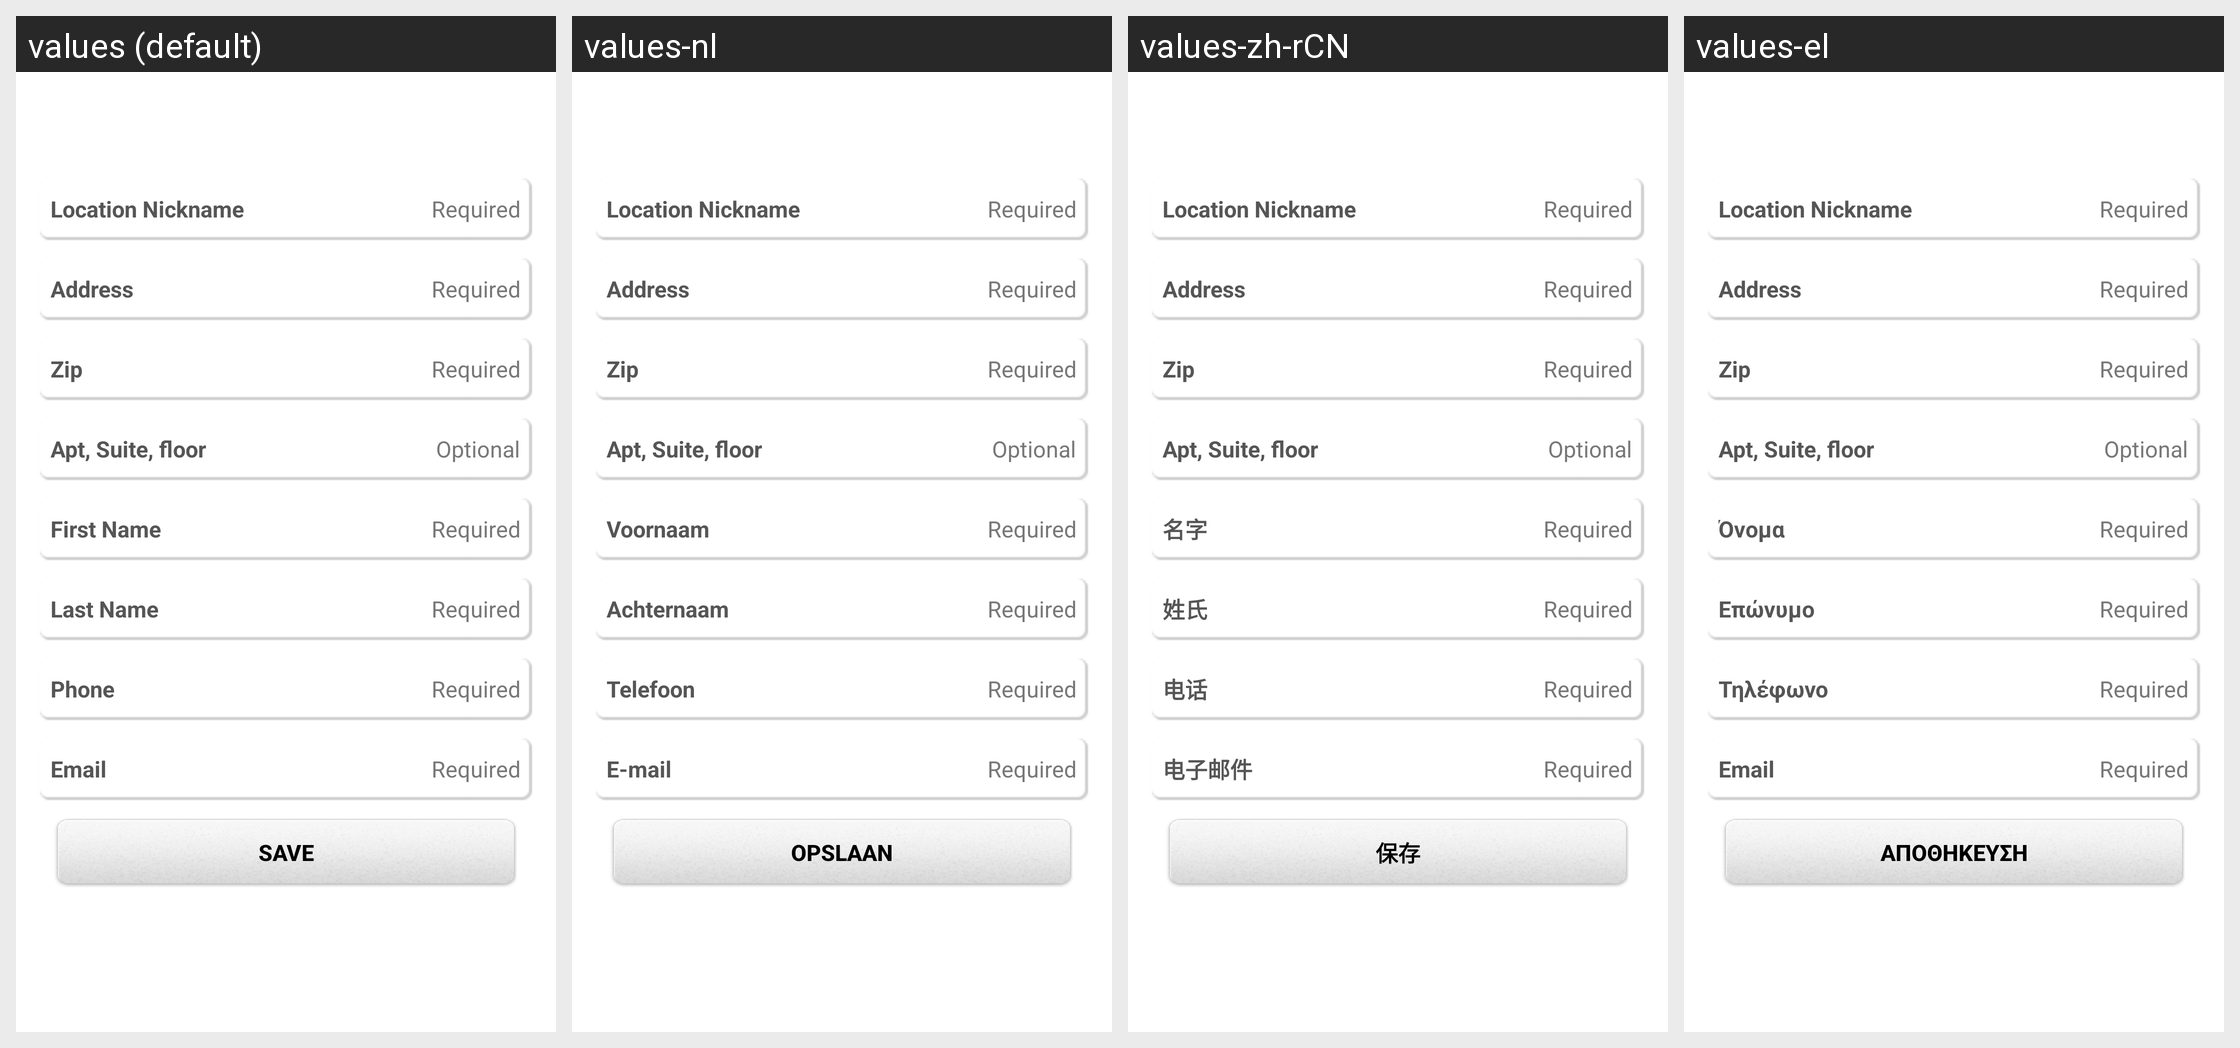

For this localized Android screen grid, give each drawn string resource with its value in every locale shown.
Android screen res/layout/fo_my_address.xml rendered under 4 locales, left to right: values (default), values-nl, values-zh-rCN, values-el. Device: Nexus 5 (rendered at 1080×1920; each locale shown at half size, 540×960, under a caption strip naming it); theme Theme.MaterialComponents.DayNight.NoActionBar.
Other locales in the repository, not shown: values-ar, values-ca, values-cs, values-da, values-da-rDK, values-de, values-en-rAU, values-en-rGB, values-es, values-fi, values-fr, values-fr-rCA, values-he, values-hu, values-in, values-it, values-iw, values-iw-rIL, values-ja, values-ko, values-nb, values-nn, values-no, values-pl, values-pt, values-pt-rBR, values-ro, values-ru, values-sv, values-sv-rSE, values-tr, values-tw, values-zh, values-zh-rTW.
Strings drawn on this screen, with the default value and each locale's value (text and hints the layout hard-codes, and strings that could not be matched under every locale, appear in the picture but are not listed):

fo_location_nickname
  values: Location Nickname
  values-nl: Location Nickname  [not translated; the default value is used]
  values-zh-rCN: Location Nickname  [not translated; the default value is used]
  values-el: Location Nickname  [not translated; the default value is used]

required
  values: Required
  values-nl: Required  [not translated; the default value is used]
  values-zh-rCN: Required  [not translated; the default value is used]
  values-el: Required  [not translated; the default value is used]

fo_address
  values: Address
  values-nl: Address  [not translated; the default value is used]
  values-zh-rCN: Address  [not translated; the default value is used]
  values-el: Address  [not translated; the default value is used]

zip
  values: Zip
  values-nl: Zip  [not translated; the default value is used]
  values-zh-rCN: Zip  [not translated; the default value is used]
  values-el: Zip  [not translated; the default value is used]

fo_apt
  values: Apt, Suite, floor
  values-nl: Apt, Suite, floor  [not translated; the default value is used]
  values-zh-rCN: Apt, Suite, floor  [not translated; the default value is used]
  values-el: Apt, Suite, floor  [not translated; the default value is used]

optional
  values: Optional
  values-nl: Optional  [not translated; the default value is used]
  values-zh-rCN: Optional  [not translated; the default value is used]
  values-el: Optional  [not translated; the default value is used]

first_name
  values: First Name
  values-nl: Voornaam
  values-zh-rCN: 名字
  values-el: Όνομα

last_name
  values: Last Name
  values-nl: Achternaam
  values-zh-rCN: 姓氏
  values-el: Επώνυμο

phone
  values: Phone
  values-nl: Telefoon
  values-zh-rCN: 电话
  values-el: Τηλέφωνο

email
  values: Email
  values-nl: E-mail
  values-zh-rCN: 电子邮件
  values-el: Email

save
  values: Save
  values-nl: Opslaan
  values-zh-rCN: 保存
  values-el: Αποθήκευση
